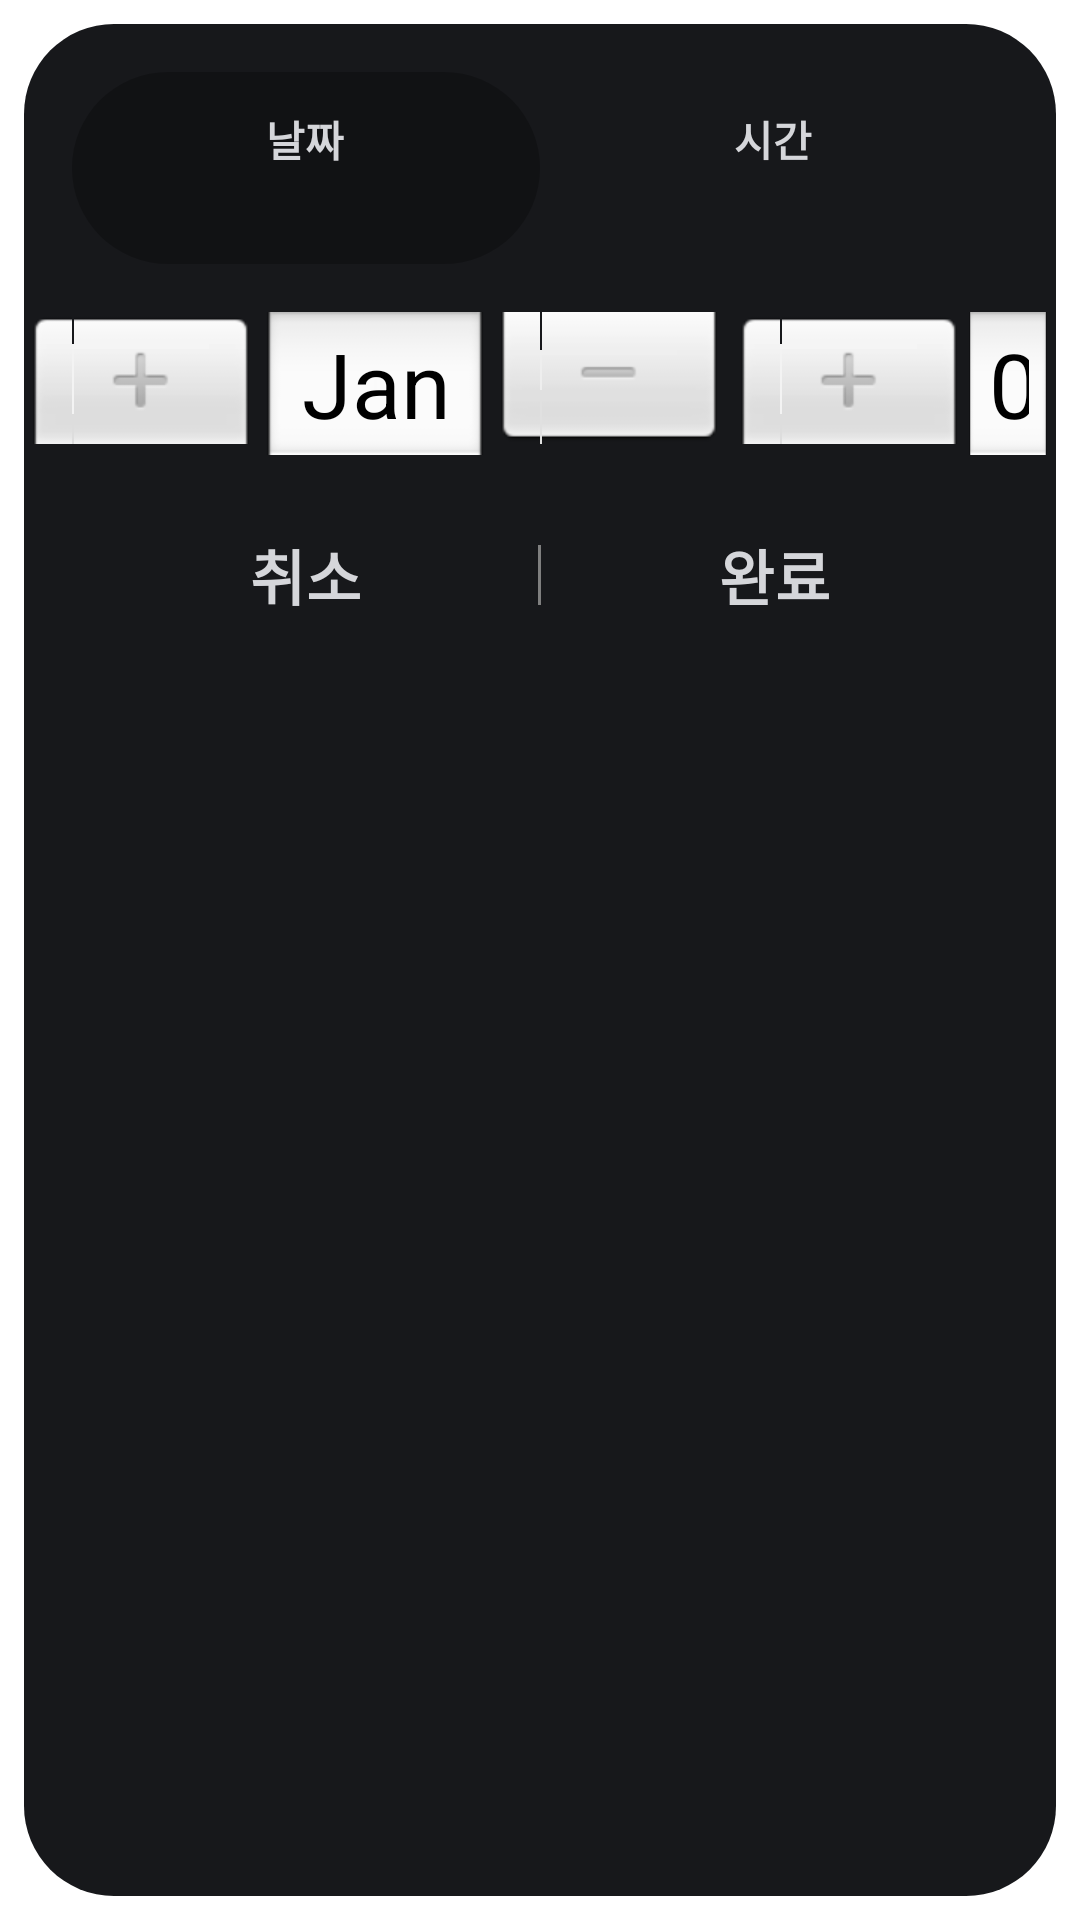

Android layout source for this screen:
<!-- AndroidManifest.xml: application theme Theme.Teamboard -->
<!-- res/layout/dialog_date_time_picker.xml -->
<?xml version="1.0" encoding="utf-8"?>
<layout xmlns:android="http://schemas.android.com/apk/res/android"
    xmlns:app="http://schemas.android.com/apk/res-auto"
    xmlns:tools="http://schemas.android.com/tools">

    <data>

    </data>

    <LinearLayout
        android:layout_width="match_parent"
        android:layout_height="match_parent"
        android:background="@android:color/transparent"
        android:orientation="vertical">

        <LinearLayout
            android:layout_width="match_parent"
            android:layout_height="match_parent"
            android:layout_margin="8dp"
            android:background="@drawable/bg_bottom_sheet_dialog"
            android:orientation="vertical">

            <androidx.constraintlayout.widget.ConstraintLayout
                android:layout_width="match_parent"
                android:layout_height="wrap_content"
                android:padding="16dp">

                <View
                    android:id="@+id/view_dtp_date_bg"
                    android:layout_width="0dp"
                    android:layout_height="64dp"
                    android:background="@drawable/bg_transparent_round_40"
                    android:gravity="center"
                    app:layout_constraintBottom_toBottomOf="parent"
                    app:layout_constraintEnd_toStartOf="@+id/layout_dtp_time"
                    app:layout_constraintHorizontal_bias="0.5"
                    app:layout_constraintHorizontal_weight="0.5"
                    app:layout_constraintStart_toStartOf="parent"
                    app:layout_constraintTop_toTopOf="parent" />

                <View
                    android:id="@+id/view_dtp_time_bg"
                    android:layout_width="0dp"
                    android:layout_height="64dp"
                    android:background="@drawable/bg_transparent_round_40"
                    android:gravity="center"
                    android:visibility="invisible"
                    app:layout_constraintBottom_toBottomOf="parent"
                    app:layout_constraintEnd_toEndOf="parent"
                    app:layout_constraintHorizontal_bias="0.5"
                    app:layout_constraintHorizontal_weight="0.5"
                    app:layout_constraintStart_toEndOf="@+id/layout_dtp_date"
                    app:layout_constraintTop_toTopOf="parent" />

                <LinearLayout
                    android:id="@+id/layout_dtp_date"
                    android:layout_width="0dp"
                    android:layout_height="64dp"
                    android:gravity="center"
                    android:orientation="vertical"
                    app:layout_constraintBottom_toBottomOf="parent"
                    app:layout_constraintEnd_toStartOf="@+id/layout_dtp_time"
                    app:layout_constraintHorizontal_bias="0.5"
                    app:layout_constraintHorizontal_weight="0.5"
                    app:layout_constraintStart_toStartOf="parent"
                    app:layout_constraintTop_toTopOf="parent">

                    <TextView
                        android:id="@+id/tv_dtp_date_label"
                        style="@style/TextSubtitle2"
                        android:layout_width="wrap_content"
                        android:layout_height="wrap_content"
                        android:layout_gravity="center"
                        android:text="@string/datetimepicker_date_label"
                        android:textStyle="bold" />

                    <TextView
                        android:id="@+id/tv_dtp_now_date"
                        style="@style/TextSubtitle2"
                        android:layout_width="wrap_content"
                        android:layout_height="wrap_content"
                        android:layout_gravity="center"
                        android:textColor="@color/blue_700"
                        tools:text="0월 00일" />
                </LinearLayout>

                <LinearLayout
                    android:id="@+id/layout_dtp_time"
                    android:layout_width="0dp"
                    android:layout_height="64dp"
                    android:gravity="center"
                    android:orientation="vertical"
                    app:layout_constraintBottom_toBottomOf="parent"
                    app:layout_constraintEnd_toEndOf="parent"
                    app:layout_constraintHorizontal_bias="0.5"
                    app:layout_constraintHorizontal_weight="0.5"
                    app:layout_constraintStart_toEndOf="@+id/layout_dtp_date"
                    app:layout_constraintTop_toTopOf="parent">

                    <TextView
                        android:id="@+id/tv_dtp_time_label"
                        style="@style/TextSubtitle2"
                        android:layout_width="wrap_content"
                        android:layout_height="wrap_content"
                        android:layout_gravity="center"
                        android:text="@string/datetimepicker_time_label"
                        android:textStyle="bold" />

                    <TextView
                        android:id="@+id/tv_dtp_now_time"
                        style="@style/TextSubtitle2"
                        android:layout_width="wrap_content"
                        android:layout_height="wrap_content"
                        android:layout_gravity="center"
                        android:textColor="@color/gray"
                        tools:text="오전 0:00" />
                </LinearLayout>
            </androidx.constraintlayout.widget.ConstraintLayout>

            <DatePicker
                android:id="@+id/datepicker_dtp"
                android:theme="@style/dateTimePicker"
                android:layout_width="match_parent"
                android:layout_height="wrap_content"
                android:calendarViewShown="false"
                android:datePickerMode="spinner" />

            <TimePicker
                android:id="@+id/timepicker_dtp"
                android:theme="@style/dateTimePicker"
                android:layout_width="match_parent"
                android:layout_height="wrap_content"
                android:timePickerMode="spinner"
                android:visibility="gone" />

            <LinearLayout
                android:layout_width="match_parent"
                android:layout_height="wrap_content"
                android:orientation="horizontal">

                <TextView
                    android:id="@+id/tv_dtp_cancel"
                    style="@style/Headline6.Bold"
                    android:layout_width="wrap_content"
                    android:layout_height="80dp"
                    android:layout_marginLeft="16dp"
                    android:layout_weight="1"
                    android:gravity="center"
                    android:text="@string/cancel"
                    android:textStyle="bold" />

                <View
                    android:layout_width="1dp"
                    android:layout_height="20dp"
                    android:layout_gravity="center"
                    android:background="@color/gray" />

                <TextView
                    android:id="@+id/tv_dtp_complete"
                    style="@style/Headline6.Bold"
                    android:layout_width="wrap_content"
                    android:layout_height="80dp"
                    android:layout_marginRight="16dp"
                    android:layout_weight="1"
                    android:gravity="center"
                    android:text="@string/all_complete"
                    android:textStyle="bold" />
            </LinearLayout>
        </LinearLayout>
    </LinearLayout>
</layout>
<!-- resources referenced by this layout -->
<resources>
  <color name="blue_700">#FF1976D2</color>
  <color name="gray">#7f7f7f</color>
  <!-- drawable bg_bottom_sheet_dialog (drawable) -->
  <?xml version="1.0" encoding="utf-8"?>
  <shape xmlns:android="http://schemas.android.com/apk/res/android"
      android:shape="rectangle">
      <solid android:color="@color/fromm_1"/>
      <corners android:topLeftRadius="30dp"
          android:topRightRadius="30dp"
          android:bottomLeftRadius="30dp"
          android:bottomRightRadius="30dp"/>
  </shape>
  <!-- drawable bg_transparent_round_40 (drawable) -->
  <?xml version="1.0" encoding="utf-8"?>
  <shape xmlns:android="http://schemas.android.com/apk/res/android"
      android:shape="rectangle">
      <corners android:radius="40dp" />
      <solid android:color="@color/transparent_black"/>
  </shape>
  <string name="all_complete">완료</string>
  <string name="cancel">취소</string>
  <string name="datetimepicker_date_label">날짜</string>
  <string name="datetimepicker_time_label">시간</string>
  <style name="Headline6.Bold" parent="Headline6">
          <item name="android:textStyle">bold</item>
      </style>
  <style name="TextSubtitle2" parent="TextAppearance.MaterialComponents.Subtitle2">
          <item name="android:textColor">@color/fromm_3</item>
      </style>
  <style name="dateTimePicker">
          <item name="android:textColorPrimary">@color/fromm_3</item>
          <item name="android:colorControlNormal">@color/fromm_3</item>
      </style>
  <style name="Theme.Teamboard" parent="Theme.MaterialComponents.DayNight.NoActionBar">
          
          <item name="colorPrimary">@color/default_background</item>
          <item name="colorPrimaryVariant">@color/default_background</item>
          <item name="colorOnPrimary">@color/default_background</item>
          
          <item name="colorSecondary">@color/teal_200</item>
          <item name="colorSecondaryVariant">@color/teal_700</item>
          <item name="colorOnSecondary">@color/default_background</item>
          
          <item name="android:statusBarColor">@color/default_background</item>
          <item name="android:navigationBarColor">@color/default_background</item>
          
          <item name="colorAccent">@color/teal_200</item>
      </style>
  <color name="fromm_1">#17181b</color>
  <color name="transparent_black">#40000000</color>
  <style name="Headline6" parent="TextAppearance.MaterialComponents.Headline6">
          <item name="android:textColor">@color/fromm_3</item>
      </style>
  <color name="fromm_3">#d5d6da</color>
  <color name="default_background">#191919</color>
  <color name="teal_200">#FF03DAC5</color>
  <color name="teal_700">#FF018786</color>
</resources>
